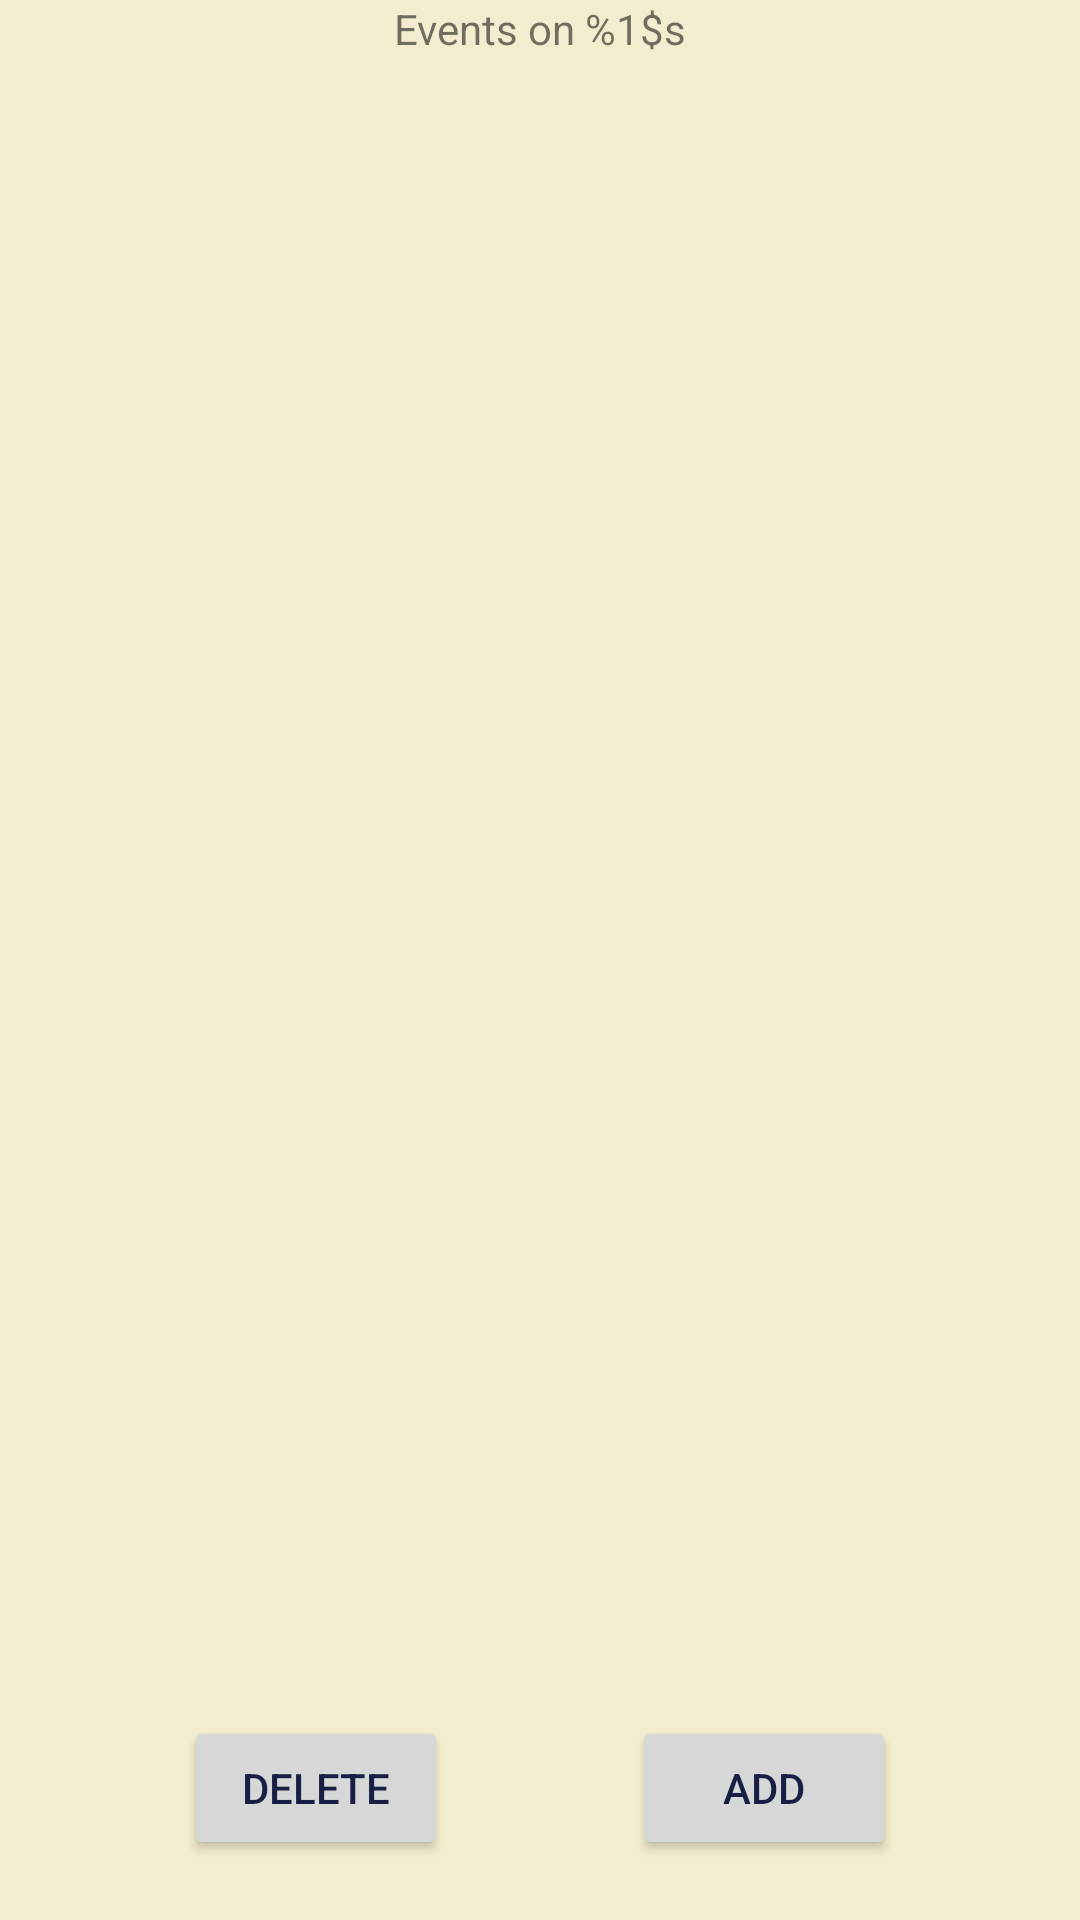

Layout XML and referenced resources for this Android screen:
<!-- AndroidManifest.xml: application theme AppTheme.Light -->
<!-- res/layout/activity_view_day_events.xml -->
<?xml version="1.0" encoding="utf-8"?>
<androidx.constraintlayout.widget.ConstraintLayout xmlns:android="http://schemas.android.com/apk/res/android"
    xmlns:app="http://schemas.android.com/apk/res-auto"
    xmlns:tools="http://schemas.android.com/tools"
    android:layout_width="match_parent"
    android:layout_height="match_parent"
    tools:context=".ViewDayEvents">

    <TextView
        android:id="@+id/view_day_events_tv_date"
        android:layout_width="wrap_content"
        android:layout_height="wrap_content"
        android:text="@string/events_on"
        app:layout_constraintStart_toStartOf="parent"
        app:layout_constraintEnd_toEndOf="parent"
        app:layout_constraintTop_toTopOf="parent"
      />

    <ListView
        android:id="@+id/view_day_events_lv_day_event_list"
        android:layout_width="0dp"
        android:layout_height="0dp"
        android:layout_marginTop="4dp"
        app:layout_constraintEnd_toEndOf="parent"
        app:layout_constraintStart_toStartOf="parent"
        app:layout_constraintTop_toBottomOf="@+id/view_day_events_tv_date"
        app:layout_constraintBottom_toTopOf="@id/view_day_events_btn_add"/>

    <Button
        android:id="@+id/view_day_events_btn_delete"
        android:layout_width="wrap_content"
        android:layout_height="wrap_content"
        app:layout_constraintStart_toStartOf="parent"
        app:layout_constraintEnd_toStartOf="@id/view_day_events_btn_add"
        app:layout_constraintBottom_toBottomOf="parent"
        android:layout_marginBottom="20dp"
        android:text="@string/view_day_events_btn_delete"/>
    <Button
    android:id="@+id/view_day_events_btn_add"
    android:layout_width="wrap_content"
    android:layout_height="wrap_content"
    app:layout_constraintStart_toEndOf="@id/view_day_events_btn_delete"
    app:layout_constraintEnd_toEndOf="parent"
    app:layout_constraintBottom_toBottomOf="parent"
    android:layout_marginBottom="20dp"
    android:text="@string/view_day_events_btn_add"/>


</androidx.constraintlayout.widget.ConstraintLayout>
<!-- resources referenced by this layout -->
<resources>
  <string name="events_on">Events on %1$s</string>
  <string name="view_day_events_btn_add">Add</string>
  <string name="view_day_events_btn_delete">Delete</string>
  <style name="AppTheme.Light" parent="Theme.AppCompat.Light.NoActionBar">
          <item name="colorPrimary">@color/colorPrimaryLight</item>
          <item name="colorPrimaryDark">@color/colorPrimaryDarkLight</item>
          <item name="colorAccent">@color/colorAccentLight</item>
          <item name="android:textColorPrimary">@color/colorPrimaryTextLight</item>
          <item name="android:windowBackground">@color/colorLightBackround</item>
          <item name="android:divider">@color/colorDividerLight</item>
  
          
      </style>
  <color name="colorPrimaryLight">#4B5CBA</color>
  <color name="colorPrimaryDarkLight">#412477</color>
  <color name="colorAccentLight">#C15A3A</color>
  <color name="colorPrimaryTextLight">#181E44</color>
  <color name="colorLightBackround">#f2edce</color>
  <color name="colorDividerLight">#627E7B</color>
</resources>
